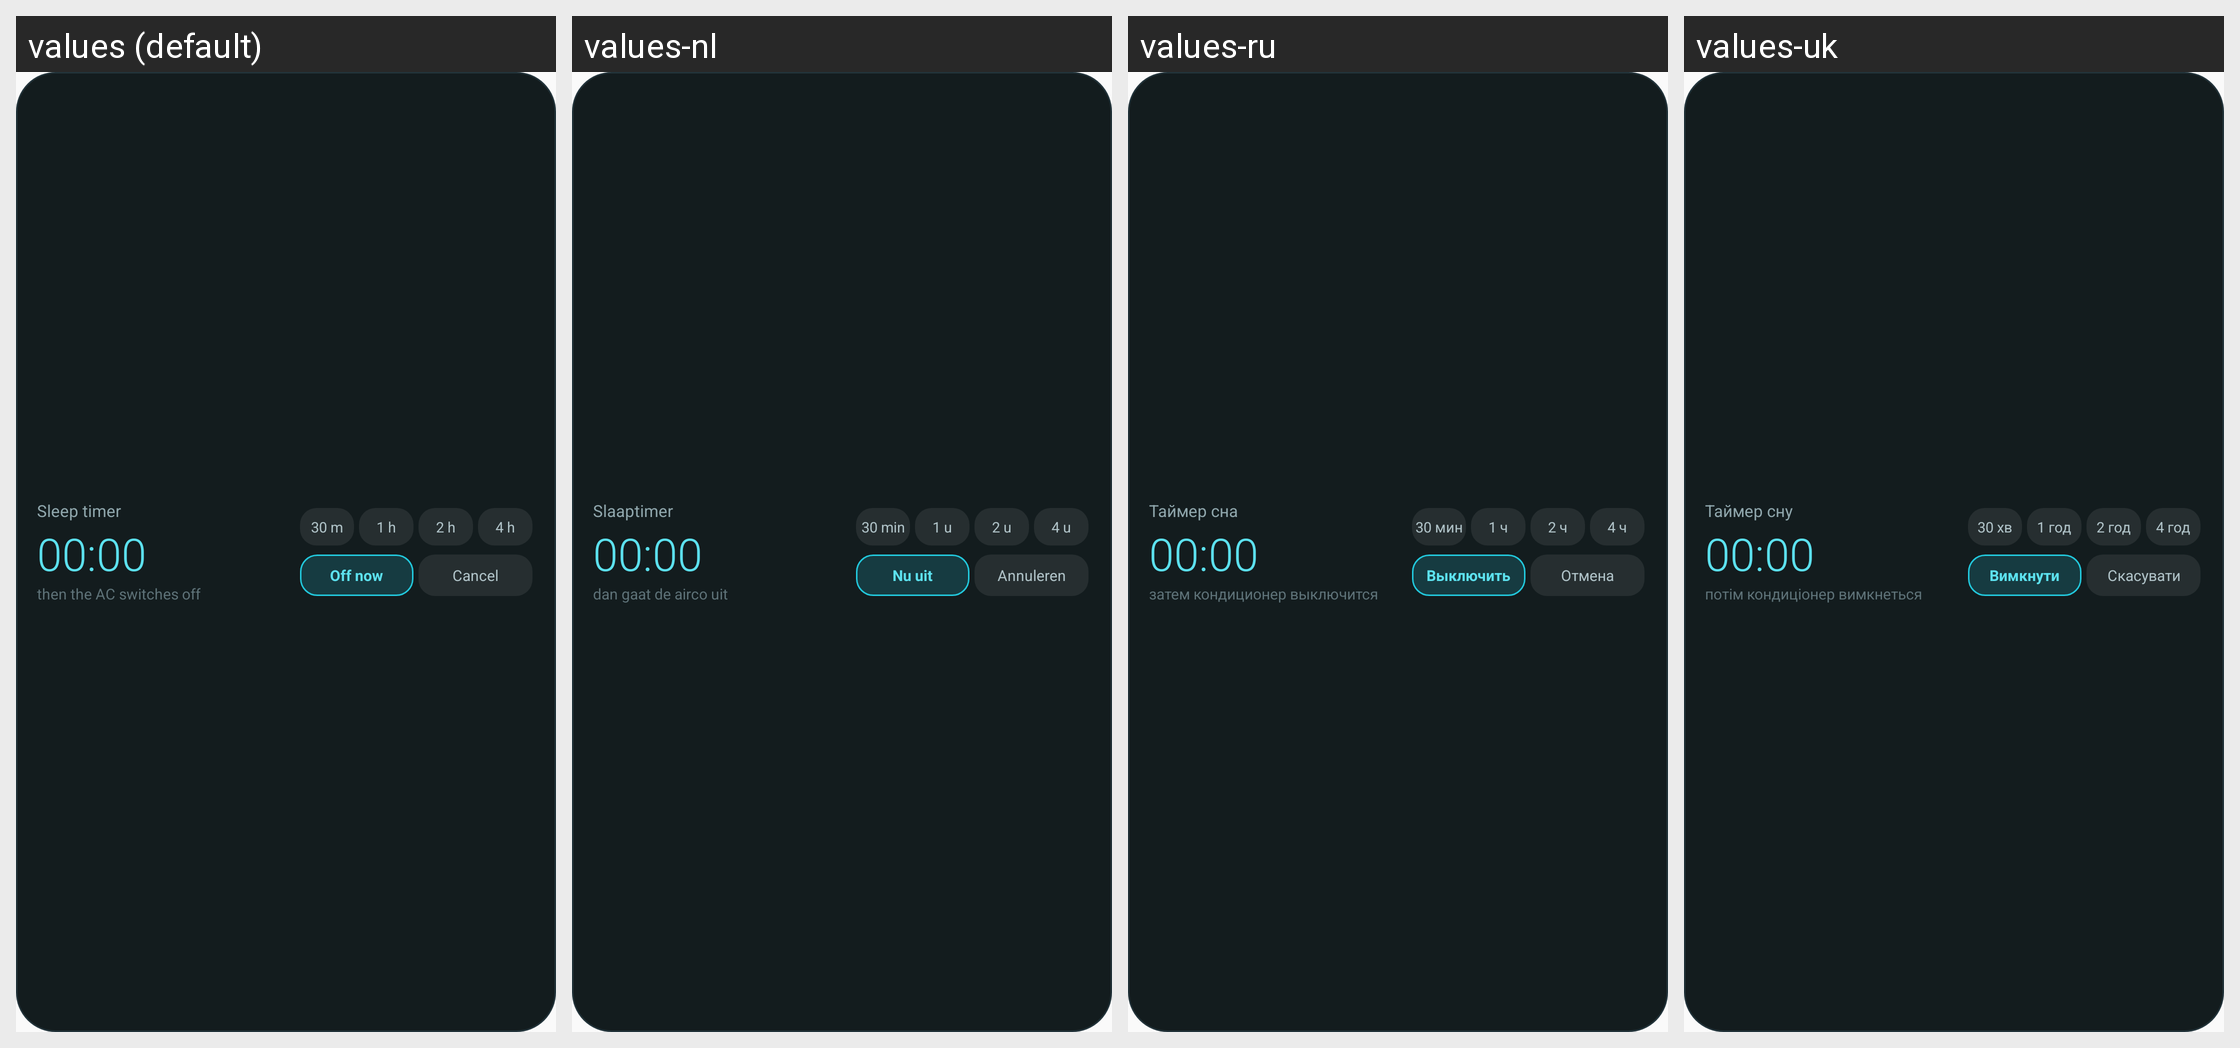

The Android screen above is rendered under several locales of the same app. Produce the string resources it draws, with the default and per-locale values.
Android screen res/layout/widget_sleep.xml rendered under 4 locales, left to right: values (default), values-nl, values-ru, values-uk. Device: Nexus 5 (rendered at 1080×1920; each locale shown at half size, 540×960, under a caption strip naming it); theme Theme.MideaControl.
Other locales in the repository, not shown: values-ca, values-cs, values-da, values-de, values-el, values-es, values-fi, values-fr, values-hr, values-hu, values-it, values-nb, values-pl, values-pt, values-ro, values-sk, values-sv, values-tr.
Strings drawn on this screen, with the default value and each locale's value (text and hints the layout hard-codes, and strings that could not be matched under every locale, appear in the picture but are not listed):

widget_sleep_title
  values: Sleep timer
  values-nl: Slaaptimer
  values-ru: Таймер сна
  values-uk: Таймер сну

widget_sleep_off_in
  values: then the AC switches off
  values-nl: dan gaat de airco uit
  values-ru: затем кондиционер выключится
  values-uk: потім кондиціонер вимкнеться

widget_sleep_30
  values: 30 m
  values-nl: 30 min
  values-ru: 30 мин
  values-uk: 30 хв

widget_sleep_60
  values: 1 h
  values-nl: 1 u
  values-ru: 1 ч
  values-uk: 1 год

widget_sleep_120
  values: 2 h
  values-nl: 2 u
  values-ru: 2 ч
  values-uk: 2 год

widget_sleep_240
  values: 4 h
  values-nl: 4 u
  values-ru: 4 ч
  values-uk: 4 год

widget_sleep_off_now
  values: Off now
  values-nl: Nu uit
  values-ru: Выключить
  values-uk: Вимкнути

widget_sleep_cancel
  values: Cancel
  values-nl: Annuleren
  values-ru: Отмена
  values-uk: Скасувати
